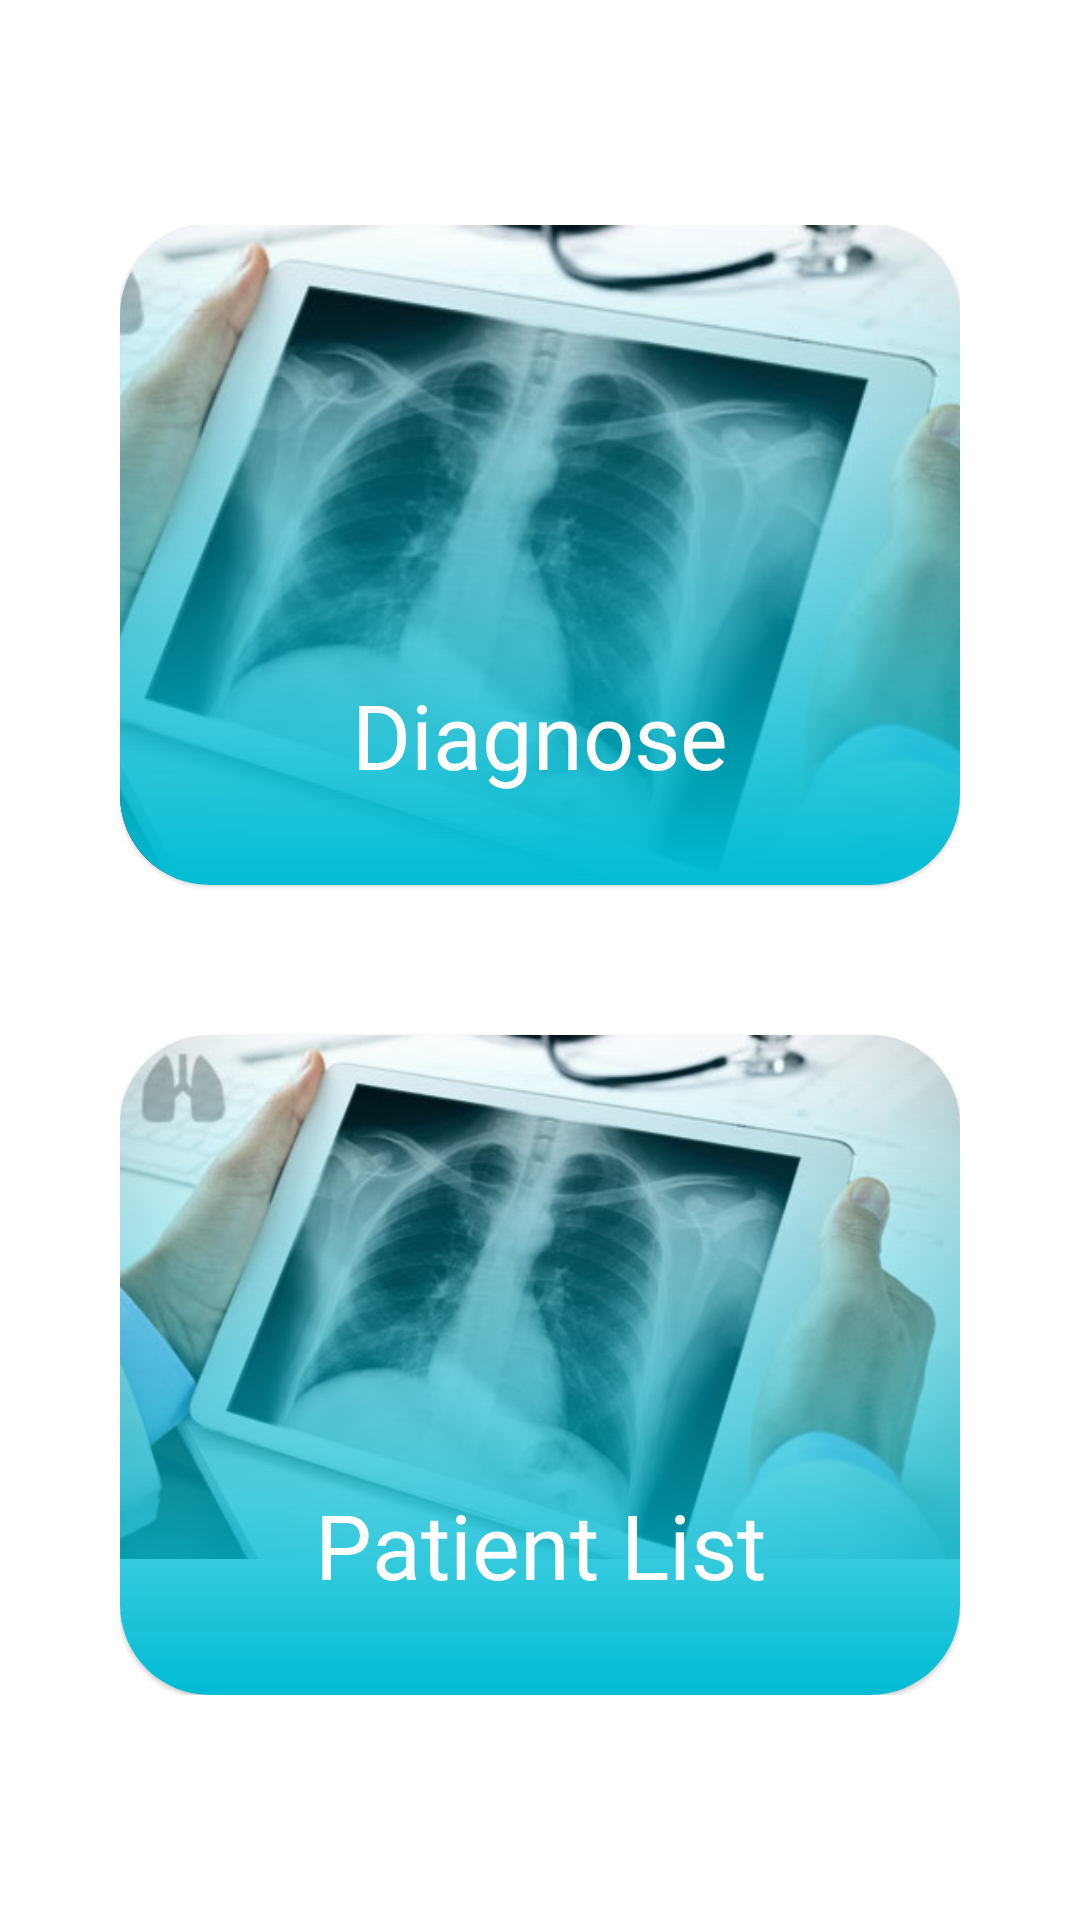

This screen was rendered from an Android layout file. Write that file and the resources it references.
<!-- AndroidManifest.xml: activity theme Theme.CTscan.NoActionBar -->
<!-- res/layout/activity_menu.xml -->
<?xml version="1.0" encoding="utf-8"?>
<androidx.constraintlayout.widget.ConstraintLayout xmlns:android="http://schemas.android.com/apk/res/android"
    xmlns:app="http://schemas.android.com/apk/res-auto"
    xmlns:tools="http://schemas.android.com/tools"
    android:layout_width="match_parent"
    android:layout_height="match_parent"
    tools:context="com.example.ctscan.main.ui.menu.MenuActivity">

    <androidx.constraintlayout.widget.ConstraintLayout
        android:layout_width="match_parent"
        android:layout_height="wrap_content"
        android:layout_marginHorizontal="40dp"
        app:layout_constraintBottom_toBottomOf="parent"
        app:layout_constraintEnd_toEndOf="parent"
        app:layout_constraintHorizontal_bias="0.6"
        app:layout_constraintStart_toStartOf="parent"
        app:layout_constraintTop_toTopOf="parent">

        <com.google.android.material.card.MaterialCardView
            android:id="@+id/cardDiagnose"
            android:layout_width="match_parent"
            android:layout_height="220dp"
            android:checkable="true"
            android:clickable="true"
            android:elevation="100dp"
            android:focusable="true"
            app:cardCornerRadius="30dp"
            app:cardPreventCornerOverlap="true"
            app:layout_constraintEnd_toEndOf="parent"
            app:layout_constraintStart_toStartOf="parent"
            app:layout_constraintTop_toTopOf="parent">

            <ImageView
                android:id="@+id/imageMenu1"
                android:layout_width="match_parent"
                android:layout_height="match_parent"
                android:adjustViewBounds="true"
                android:contentDescription="@string/desc"
                android:scaleType="centerCrop"
                android:src="@drawable/background_menu" />

            <View
                android:layout_width="match_parent"
                android:layout_height="match_parent"
                android:background="@drawable/overlay" />

            <TextView
                android:layout_width="match_parent"
                android:layout_height="match_parent"
                android:layout_gravity="center"
                android:layout_marginBottom="20dp"
                android:fontFamily="@font/poppins"
                android:gravity="center|bottom"
                android:text="@string/diagnose"
                android:textColor="@color/white"
                android:textSize="30sp" />

        </com.google.android.material.card.MaterialCardView>

        <com.google.android.material.card.MaterialCardView
            android:id="@+id/cardPatient"
            android:layout_width="match_parent"
            android:layout_height="220dp"
            android:layout_marginTop="50dp"
            android:checkable="true"
            android:clickable="true"
            android:elevation="100dp"
            android:focusable="true"
            app:cardCornerRadius="30dp"
            app:cardPreventCornerOverlap="true"
            app:layout_constraintTop_toBottomOf="@+id/cardDiagnose">

            <ImageView
                android:id="@+id/imageMenu2"
                android:layout_width="wrap_content"
                android:layout_height="wrap_content"
                android:adjustViewBounds="true"
                android:contentDescription="@string/desc"
                android:scaleType="centerCrop"
                android:src="@drawable/background_menu" />

            <View
                android:layout_width="match_parent"
                android:layout_height="match_parent"
                android:background="@drawable/overlay" />

            <TextView
                android:layout_width="match_parent"
                android:layout_height="match_parent"
                android:layout_gravity="center"
                android:layout_marginBottom="20dp"
                android:fontFamily="@font/poppins"
                android:gravity="center|bottom"
                android:text="@string/patientList"
                android:textColor="@color/white"
                android:textSize="30sp" />

        </com.google.android.material.card.MaterialCardView>

    </androidx.constraintlayout.widget.ConstraintLayout>

</androidx.constraintlayout.widget.ConstraintLayout>
<!-- resources referenced by this layout -->
<resources>
  <color name="white">#FFFFFFFF</color>
  <!-- drawable background_menu: jpg bitmap (drawable-v24, 60609 bytes) -->
  <!-- drawable overlay (drawable) -->
  <shape
      xmlns:android="http://schemas.android.com/apk/res/android"
      android:shape="rectangle">
  
      <gradient
          android:type="linear"
          android:startColor="#00FFFF00"
          android:endColor="#00BCD4"
          android:angle="-90"
          />
  
  </shape>
  <string name="desc">description</string>
  <string name="diagnose">Diagnose</string>
  <string name="patientList">Patient List</string>
  <style name="Theme.CTscan.NoActionBar">
          <item name="windowActionBar">false</item>
          <item name="windowNoTitle">true</item>
      </style>
</resources>
